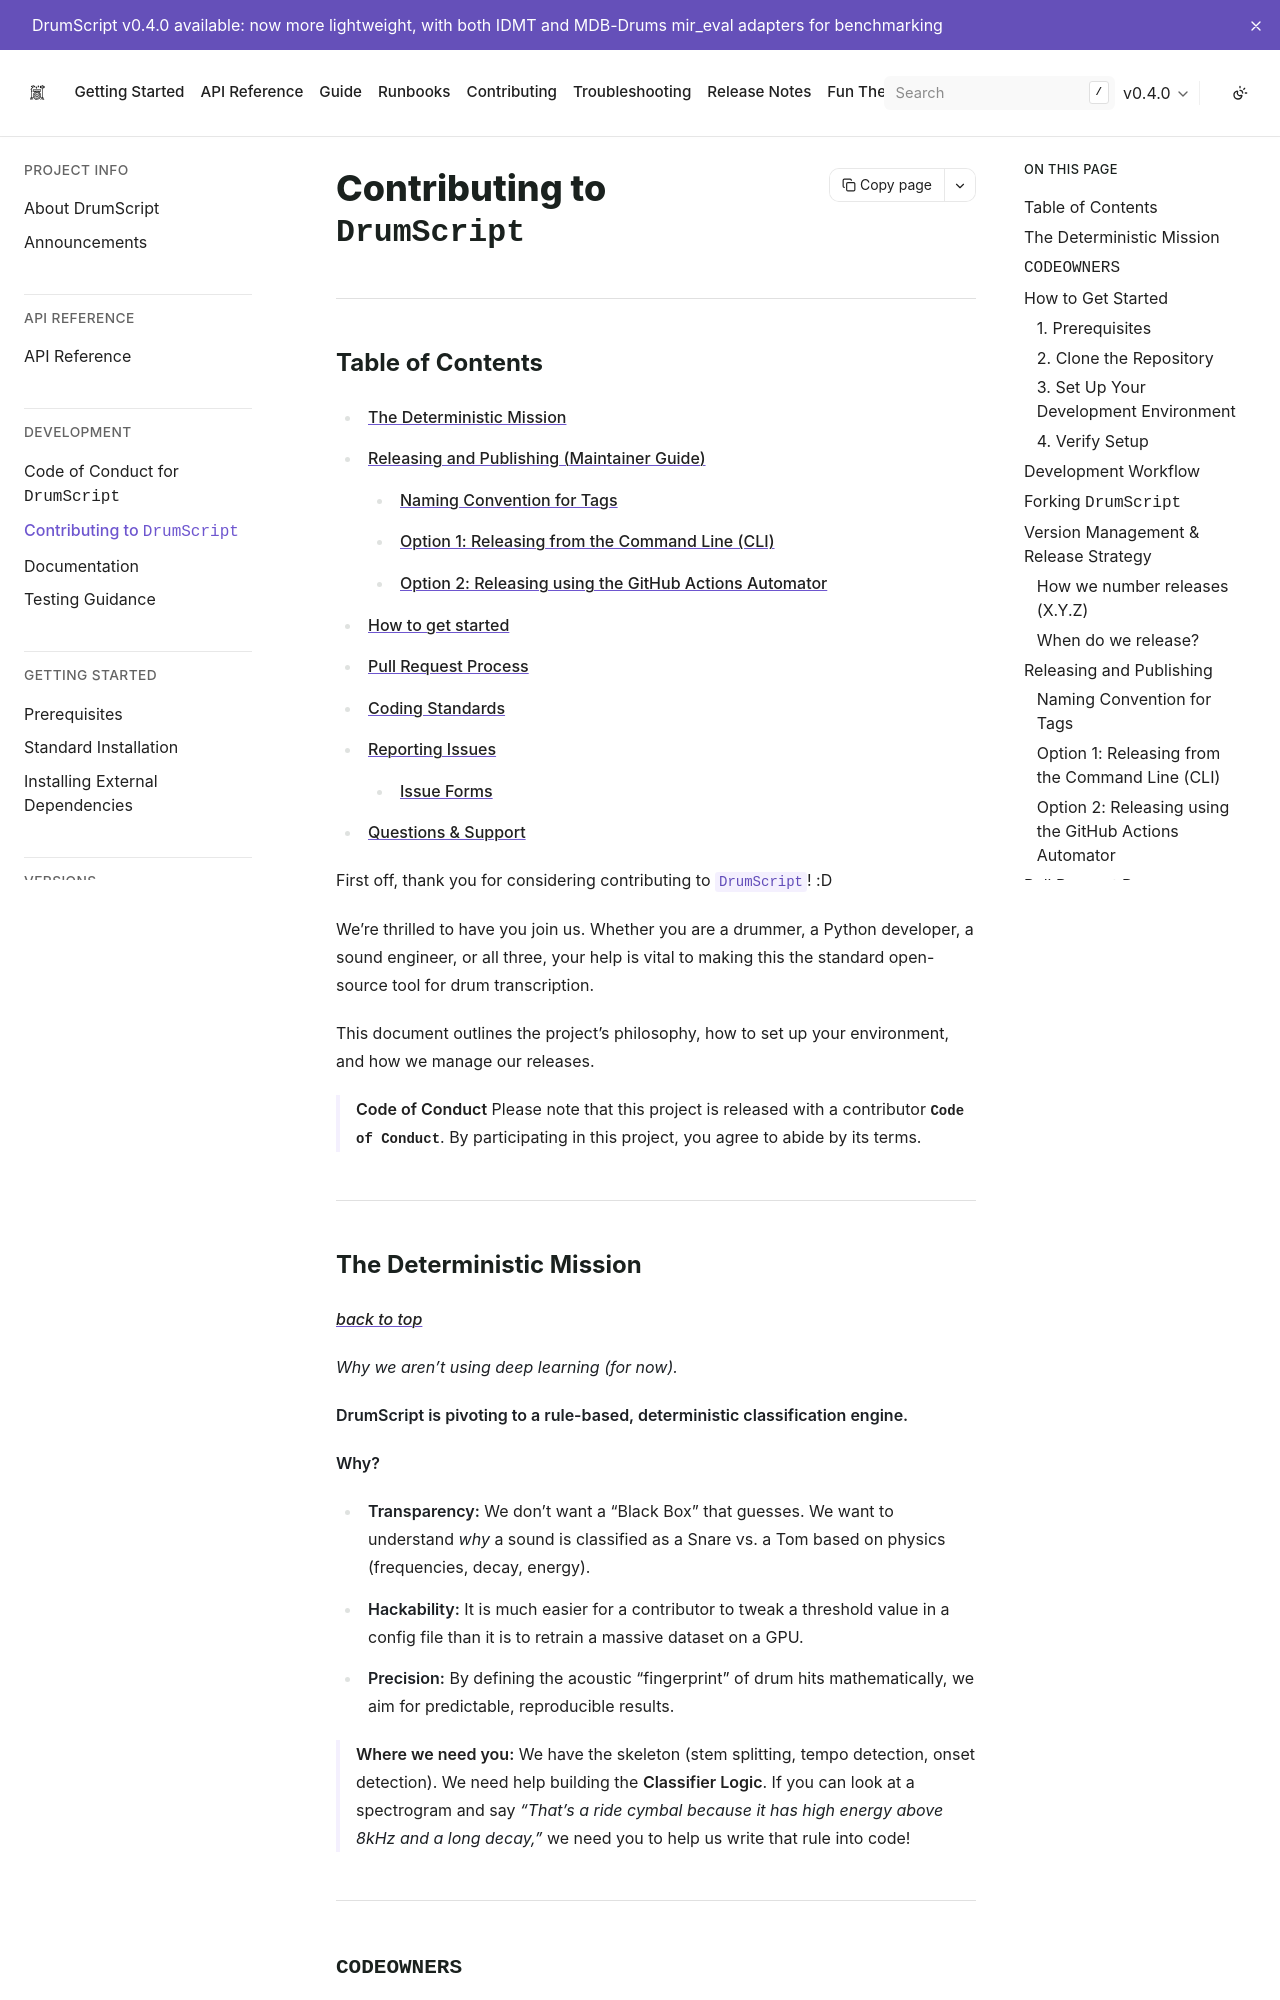

repository: DrumScript/DrumScript · page: v0.4.0/development/contributor_guidance.html · generator: sphinx

# Contributing to `DrumScript`
<!--date_created: thurs-03-jul-2025 -->
<!--date_updated: tues-13-jan-2026 -->



First off, thank you for considering contributing to `DrumScript`! :)

We're thrilled to have you join us. Whether you are a drummer, a Python developer, a sound engineer, or all three, your help is vital to making this the standard open-source tool for drum transcription.

This document outlines the project's philosophy, how to set up your environment, and how we manage our releases.

> **Code of Conduct**
> Please note that this project is released with a contributor **`Code of Conduct`**. By participating in this project, you agree to abide by its terms.

---

## The "Deterministic" Mission
*Why we aren't using deep learning (for now).*

**DrumScript is pivoting to a rule-based, deterministic classification engine.**

**Why?**
* **Transparency:** We don't want a "Black Box" that guesses. We want to understand *why* a sound is classified as a Snare vs. a Tom based on physics (frequencies, decay, energy).
* **Hackability:** It is much easier for a contributor to tweak a threshold value in a config file than it is to retrain a massive dataset on a GPU.
* **Precision:** By defining the acoustic "fingerprint" of drum hits mathematically, we aim for predictable, reproducible results.

> **Where we need you:**
We have the skeleton (stem splitting, tempo detection, onset detection). We need help building the **Classifier Logic**. If you can look at a spectrogram and say *"That's a ride cymbal because it has high energy above 8kHz and a long decay,"* we need you to help us write that rule into code!

---


##  How to Get Started
